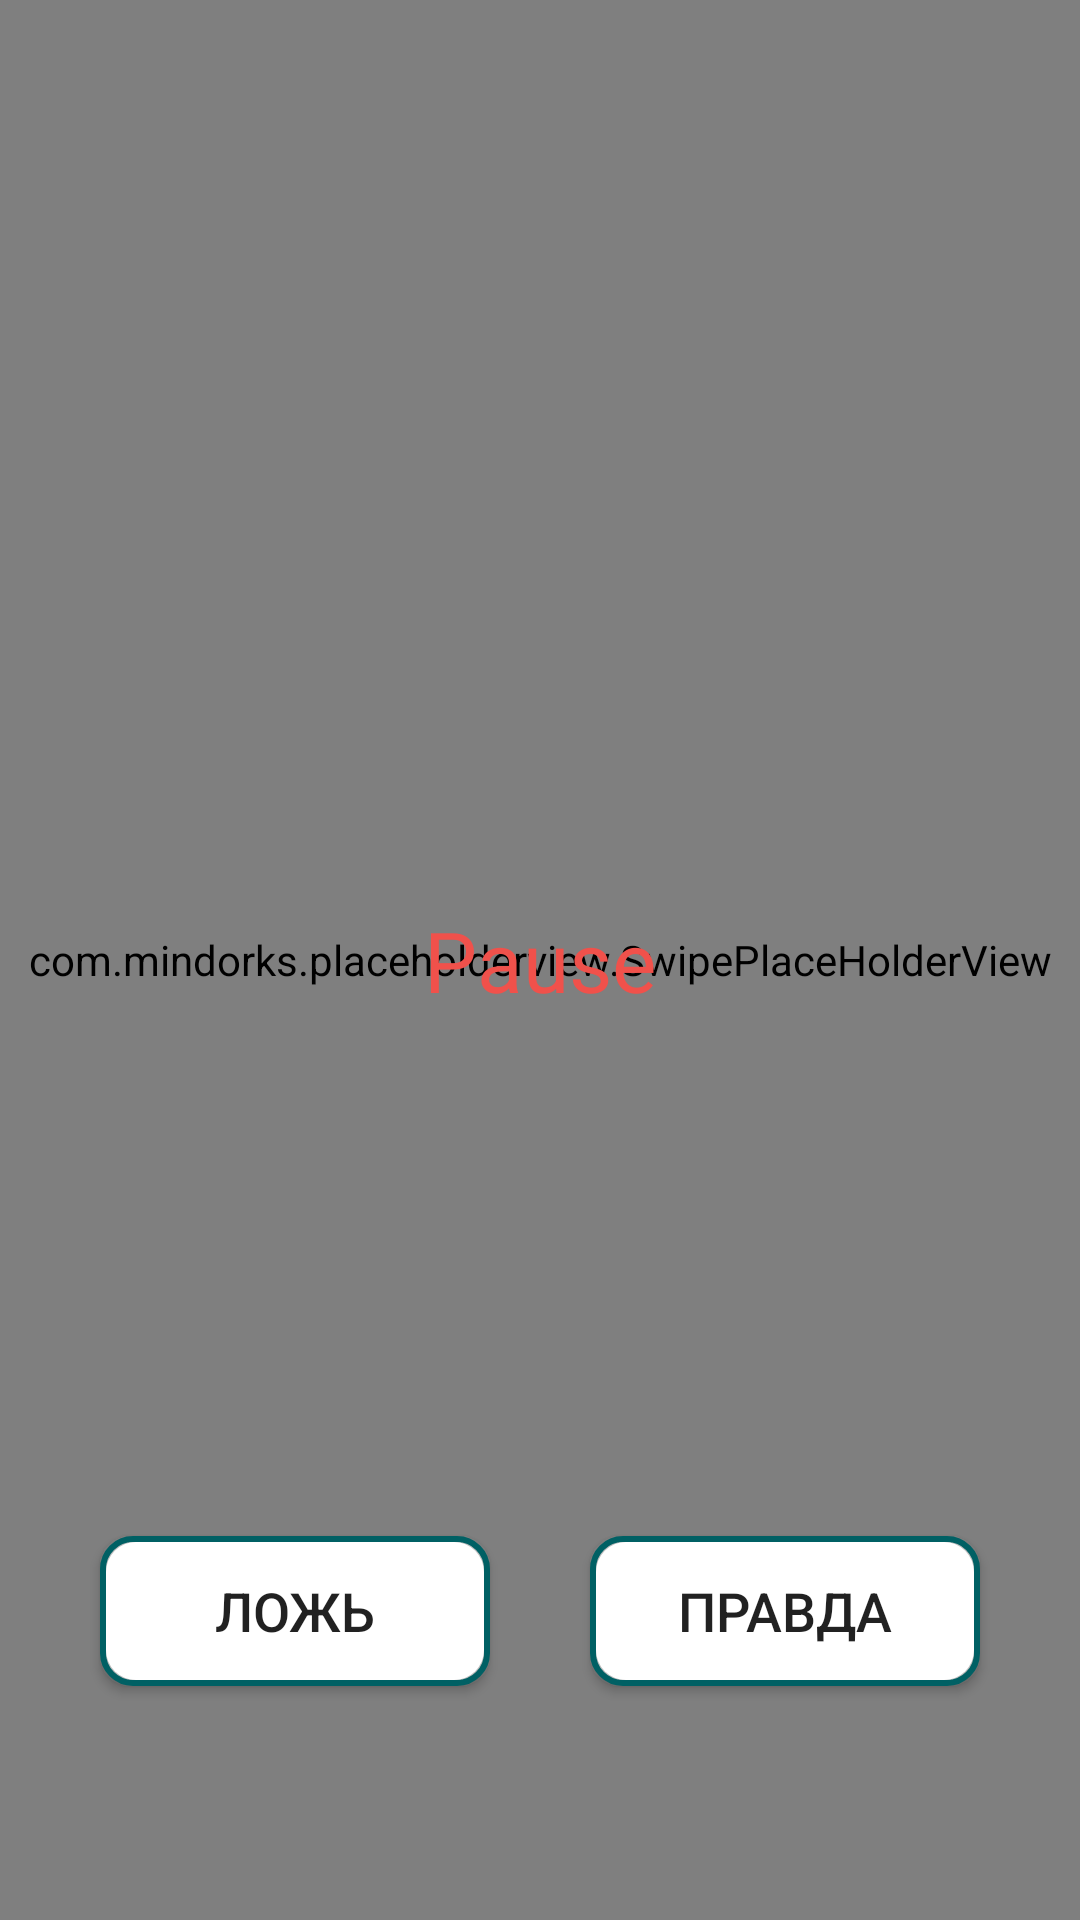

Produce the Android XML layout that renders to this screen, including the resource entries it uses.
<!-- AndroidManifest.xml: application theme AppTheme -->
<!-- res/layout/fragment_game.xml -->
<?xml version="1.0" encoding="utf-8"?>
<layout xmlns:android="http://schemas.android.com/apk/res/android"
    xmlns:app="http://schemas.android.com/apk/res-auto"
    xmlns:tools="http://schemas.android.com/tools">

    <data>

        <import type="android.view.View" />

        <variable
            name="vm"
            type="com.test.truefalse.viewModel.GameViewModel" />
    </data>

    <androidx.constraintlayout.widget.ConstraintLayout
        android:id="@+id/clGameFragmentRoot"
        android:layout_width="match_parent"
        android:layout_height="match_parent">

        <TextView
            android:id="@+id/tvTimer"
            android:layout_width="wrap_content"
            android:layout_height="wrap_content"
            android:layout_marginTop="16dp"
            android:textColor="@color/colorRed"
            android:visibility="@{vm.isPlaying() ? View.VISIBLE : View.INVISIBLE}"
            app:layout_constraintEnd_toEndOf="parent"
            app:layout_constraintStart_toStartOf="parent"
            app:layout_constraintTop_toTopOf="parent"
            app:timer="@{vm.secondsLeft}"
            tools:text="Осталось 7 секунд" />

        <Button
            android:id="@+id/buttonGameFragmentFalse"
            android:layout_width="130dp"
            android:layout_height="50dp"
            android:background="@drawable/background_button"
            android:text="@string/false_string"
            android:textSize="18sp"
            app:layout_constraintEnd_toStartOf="@id/buttonGameFragmentTrue"
            app:layout_constraintHorizontal_bias="0.5"
            app:layout_constraintStart_toStartOf="parent"
            app:layout_constraintTop_toTopOf="@+id/guidelineTop80Percent" />

        <Button
            android:id="@+id/buttonGameFragmentTrue"
            android:layout_width="130dp"
            android:layout_height="50dp"
            android:background="@drawable/background_button"
            android:text="@string/true_string"
            android:textSize="18sp"
            app:layout_constraintEnd_toEndOf="parent"
            app:layout_constraintHorizontal_bias="0.5"
            app:layout_constraintStart_toEndOf="@id/buttonGameFragmentFalse"
            app:layout_constraintTop_toTopOf="@+id/guidelineTop80Percent" />

        <com.mindorks.placeholderview.SwipePlaceHolderView
            android:id="@+id/swipeView"
            android:layout_width="0dp"
            android:layout_height="0dp"
            app:layout_constraintBottom_toBottomOf="parent"
            app:layout_constraintEnd_toEndOf="parent"
            app:layout_constraintStart_toStartOf="parent"
            app:layout_constraintTop_toTopOf="parent" />

        <TextView
            android:id="@+id/tvPause"
            android:layout_width="wrap_content"
            android:layout_height="wrap_content"
            android:text="@string/pause"
            android:textColor="@color/colorRed"
            android:textSize="28sp"
            android:visibility="@{vm.isPaused ? View.VISIBLE : View.INVISIBLE}"
            app:layout_constraintBottom_toBottomOf="parent"
            app:layout_constraintEnd_toEndOf="parent"
            app:layout_constraintStart_toStartOf="parent"
            app:layout_constraintTop_toTopOf="parent" />

        <androidx.constraintlayout.widget.Guideline
            android:id="@+id/guidelineTop80Percent"
            android:layout_width="match_parent"
            android:layout_height="wrap_content"
            android:orientation="horizontal"
            app:layout_constraintGuide_percent="0.8"/>

        <androidx.constraintlayout.widget.Guideline
            android:id="@+id/guidelineBottom20Percent"
            android:layout_width="match_parent"
            android:layout_height="wrap_content"
            android:orientation="horizontal"
            app:layout_constraintGuide_percent="0.3"/>
    </androidx.constraintlayout.widget.ConstraintLayout>
</layout>
<!-- resources referenced by this layout -->
<resources>
  <color name="colorRed">#F0514B</color>
  <!-- drawable background_button (drawable) -->
  <?xml version="1.0" encoding="utf-8"?>
  <layer-list xmlns:android="http://schemas.android.com/apk/res/android">
      <item>
          <shape android:shape="rectangle">
              <solid android:color="#BDBDBD" />
              <stroke
                  android:width="2dp"
                  android:color="@color/colorPrimaryDark" />
              <corners android:radius="10dp" />
          </shape>
      </item>
  
      <item
          android:bottom="2dp"
          android:left="2dp"
          android:right="2dp"
          android:top="2dp">
          <shape android:shape="rectangle">
              <solid android:color="#ffffff" />
              <corners android:radius="10dp" />
          </shape>
      </item>
  </layer-list>
  <string name="false_string">Ложь</string>
  <string name="pause">Pause</string>
  <string name="true_string">Правда</string>
  <style name="AppTheme" parent="Theme.AppCompat.DayNight.NoActionBar">
          
          <item name="colorPrimary">@color/colorPrimary</item>
          <item name="colorPrimaryDark">@color/colorPrimaryDark</item>
          <item name="colorAccent">@color/colorAccent</item>
          <item name="preferenceTheme">@style/PreferenceThemeOverlay</item>
      </style>
  <color name="colorPrimaryDark">#006064</color>
  <color name="colorPrimary">#FFFFFF</color>
  <color name="colorAccent">#0097A7</color>
</resources>
